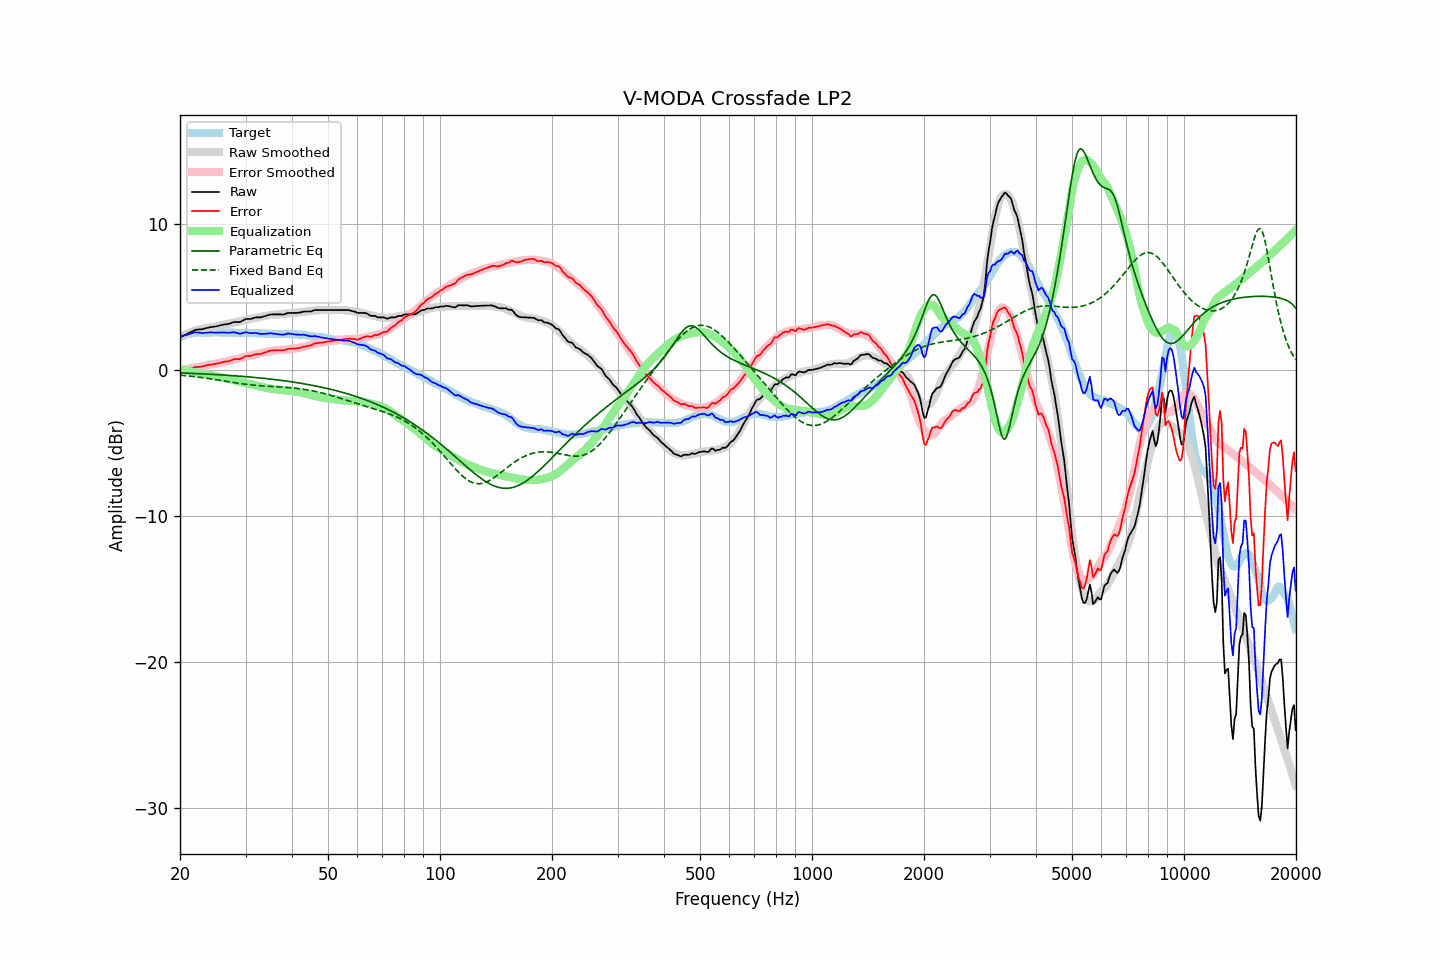

Data behind this chart, as committed beside it:
frequency, raw, error, smoothed, error_smoothed, equalization, parametric_eq, fixed_band_eq, equalized_raw, equalized_smoothed, target
20.00, 2.24, -0.01, 2.24, -0.04, 0.04, -0.20, -0.36, 2.28, 2.28, 2.25
20.20, 2.29, -0.01, 2.30, -0.02, 0.02, -0.21, -0.37, 2.30, 2.31, 2.30
20.40, 2.35, -0.00, 2.35, 0.00, -0.00, -0.21, -0.38, 2.34, 2.35, 2.35
20.61, 2.39, 0.02, 2.41, 0.03, -0.03, -0.22, -0.39, 2.37, 2.38, 2.38
20.81, 2.45, 0.02, 2.46, 0.05, -0.05, -0.22, -0.40, 2.40, 2.41, 2.43
21.02, 2.51, 0.04, 2.51, 0.07, -0.07, -0.22, -0.41, 2.44, 2.44, 2.47
21.23, 2.56, 0.07, 2.55, 0.09, -0.09, -0.23, -0.42, 2.47, 2.46, 2.49
21.44, 2.62, 0.11, 2.60, 0.11, -0.11, -0.23, -0.43, 2.50, 2.49, 2.50
21.66, 2.66, 0.14, 2.64, 0.13, -0.13, -0.24, -0.45, 2.53, 2.51, 2.52
21.87, 2.73, 0.19, 2.68, 0.15, -0.15, -0.24, -0.46, 2.57, 2.52, 2.53
22.09, 2.76, 0.20, 2.72, 0.18, -0.18, -0.25, -0.47, 2.58, 2.54, 2.55
22.31, 2.77, 0.20, 2.75, 0.20, -0.20, -0.25, -0.49, 2.57, 2.55, 2.56
22.54, 2.78, 0.21, 2.78, 0.22, -0.22, -0.26, -0.50, 2.55, 2.56, 2.56
22.76, 2.79, 0.22, 2.80, 0.24, -0.24, -0.26, -0.51, 2.54, 2.56, 2.56
22.99, 2.80, 0.24, 2.83, 0.26, -0.26, -0.27, -0.53, 2.53, 2.56, 2.55
23.22, 2.83, 0.28, 2.85, 0.28, -0.28, -0.27, -0.54, 2.54, 2.56, 2.55
23.45, 2.86, 0.31, 2.87, 0.30, -0.30, -0.28, -0.56, 2.55, 2.56, 2.55
23.69, 2.88, 0.33, 2.89, 0.32, -0.32, -0.29, -0.57, 2.56, 2.57, 2.56
23.92, 2.92, 0.36, 2.90, 0.34, -0.34, -0.29, -0.59, 2.58, 2.57, 2.56
24.16, 2.94, 0.37, 2.92, 0.36, -0.36, -0.30, -0.61, 2.58, 2.56, 2.57
24.40, 2.95, 0.37, 2.94, 0.38, -0.38, -0.30, -0.62, 2.57, 2.56, 2.58
24.65, 2.97, 0.40, 2.96, 0.40, -0.40, -0.31, -0.64, 2.56, 2.56, 2.56
24.89, 2.98, 0.41, 2.99, 0.42, -0.42, -0.31, -0.66, 2.55, 2.56, 2.56
25.14, 3.01, 0.44, 3.01, 0.44, -0.44, -0.32, -0.67, 2.56, 2.56, 2.56
25.39, 3.03, 0.45, 3.03, 0.47, -0.47, -0.33, -0.69, 2.56, 2.57, 2.57
25.65, 3.06, 0.48, 3.06, 0.49, -0.49, -0.33, -0.71, 2.56, 2.57, 2.57
25.91, 3.08, 0.53, 3.08, 0.52, -0.52, -0.34, -0.73, 2.57, 2.57, 2.56
26.16, 3.11, 0.55, 3.10, 0.54, -0.54, -0.35, -0.75, 2.57, 2.56, 2.56
26.43, 3.13, 0.57, 3.12, 0.56, -0.56, -0.35, -0.76, 2.56, 2.56, 2.56
26.69, 3.14, 0.58, 3.14, 0.58, -0.58, -0.36, -0.78, 2.55, 2.56, 2.56
26.96, 3.16, 0.59, 3.16, 0.61, -0.61, -0.37, -0.80, 2.55, 2.56, 2.56
27.23, 3.18, 0.62, 3.19, 0.63, -0.63, -0.38, -0.82, 2.55, 2.55, 2.56
27.50, 3.23, 0.66, 3.21, 0.66, -0.66, -0.38, -0.84, 2.57, 2.55, 2.56
27.77, 3.27, 0.72, 3.24, 0.69, -0.69, -0.39, -0.85, 2.58, 2.55, 2.55
28.05, 3.30, 0.75, 3.26, 0.71, -0.71, -0.40, -0.87, 2.58, 2.55, 2.55
28.33, 3.29, 0.75, 3.29, 0.74, -0.74, -0.41, -0.89, 2.55, 2.55, 2.54
28.62, 3.29, 0.75, 3.31, 0.77, -0.77, -0.42, -0.90, 2.52, 2.55, 2.54
28.90, 3.28, 0.73, 3.34, 0.79, -0.79, -0.42, -0.92, 2.48, 2.54, 2.54
29.19, 3.32, 0.78, 3.36, 0.82, -0.82, -0.43, -0.94, 2.49, 2.54, 2.53
29.48, 3.39, 0.84, 3.39, 0.85, -0.85, -0.44, -0.95, 2.53, 2.54, 2.55
29.78, 3.44, 0.91, 3.42, 0.88, -0.88, -0.45, -0.97, 2.56, 2.54, 2.54
30.08, 3.49, 0.95, 3.44, 0.91, -0.91, -0.46, -0.98, 2.59, 2.54, 2.55
30.38, 3.50, 0.96, 3.46, 0.93, -0.93, -0.47, -1.00, 2.56, 2.53, 2.53
30.68, 3.50, 0.96, 3.49, 0.95, -0.95, -0.48, -1.01, 2.54, 2.53, 2.53
30.99, 3.50, 0.97, 3.51, 0.98, -0.98, -0.49, -1.02, 2.52, 2.53, 2.53
31.30, 3.52, 1.00, 3.53, 1.00, -1.00, -0.50, -1.03, 2.52, 2.53, 2.53
31.61, 3.57, 1.04, 3.55, 1.03, -1.03, -0.51, -1.04, 2.53, 2.52, 2.52
31.93, 3.59, 1.07, 3.58, 1.06, -1.06, -0.52, -1.05, 2.54, 2.52, 2.52
32.24, 3.61, 1.10, 3.60, 1.09, -1.09, -0.53, -1.06, 2.52, 2.52, 2.51
32.57, 3.61, 1.09, 3.62, 1.11, -1.11, -0.54, -1.07, 2.49, 2.51, 2.52
32.89, 3.61, 1.09, 3.64, 1.14, -1.14, -0.55, -1.08, 2.47, 2.51, 2.51
33.22, 3.63, 1.13, 3.66, 1.16, -1.16, -0.56, -1.09, 2.47, 2.50, 2.50
33.55, 3.67, 1.17, 3.68, 1.19, -1.19, -0.57, -1.10, 2.48, 2.49, 2.50
33.89, 3.70, 1.21, 3.71, 1.22, -1.22, -0.58, -1.11, 2.48, 2.49, 2.48
34.23, 3.73, 1.23, 3.73, 1.24, -1.24, -0.60, -1.11, 2.48, 2.49, 2.49
34.57, 3.77, 1.29, 3.74, 1.26, -1.26, -0.61, -1.12, 2.50, 2.48, 2.48
34.92, 3.80, 1.32, 3.75, 1.28, -1.28, -0.62, -1.13, 2.52, 2.48, 2.47
35.27, 3.81, 1.34, 3.77, 1.29, -1.29, -0.63, -1.13, 2.51, 2.47, 2.47
35.62, 3.81, 1.34, 3.78, 1.31, -1.31, -0.65, -1.14, 2.49, 2.47, 2.47
35.97, 3.81, 1.34, 3.79, 1.33, -1.33, -0.66, -1.14, 2.48, 2.46, 2.46
... 635 more rows
